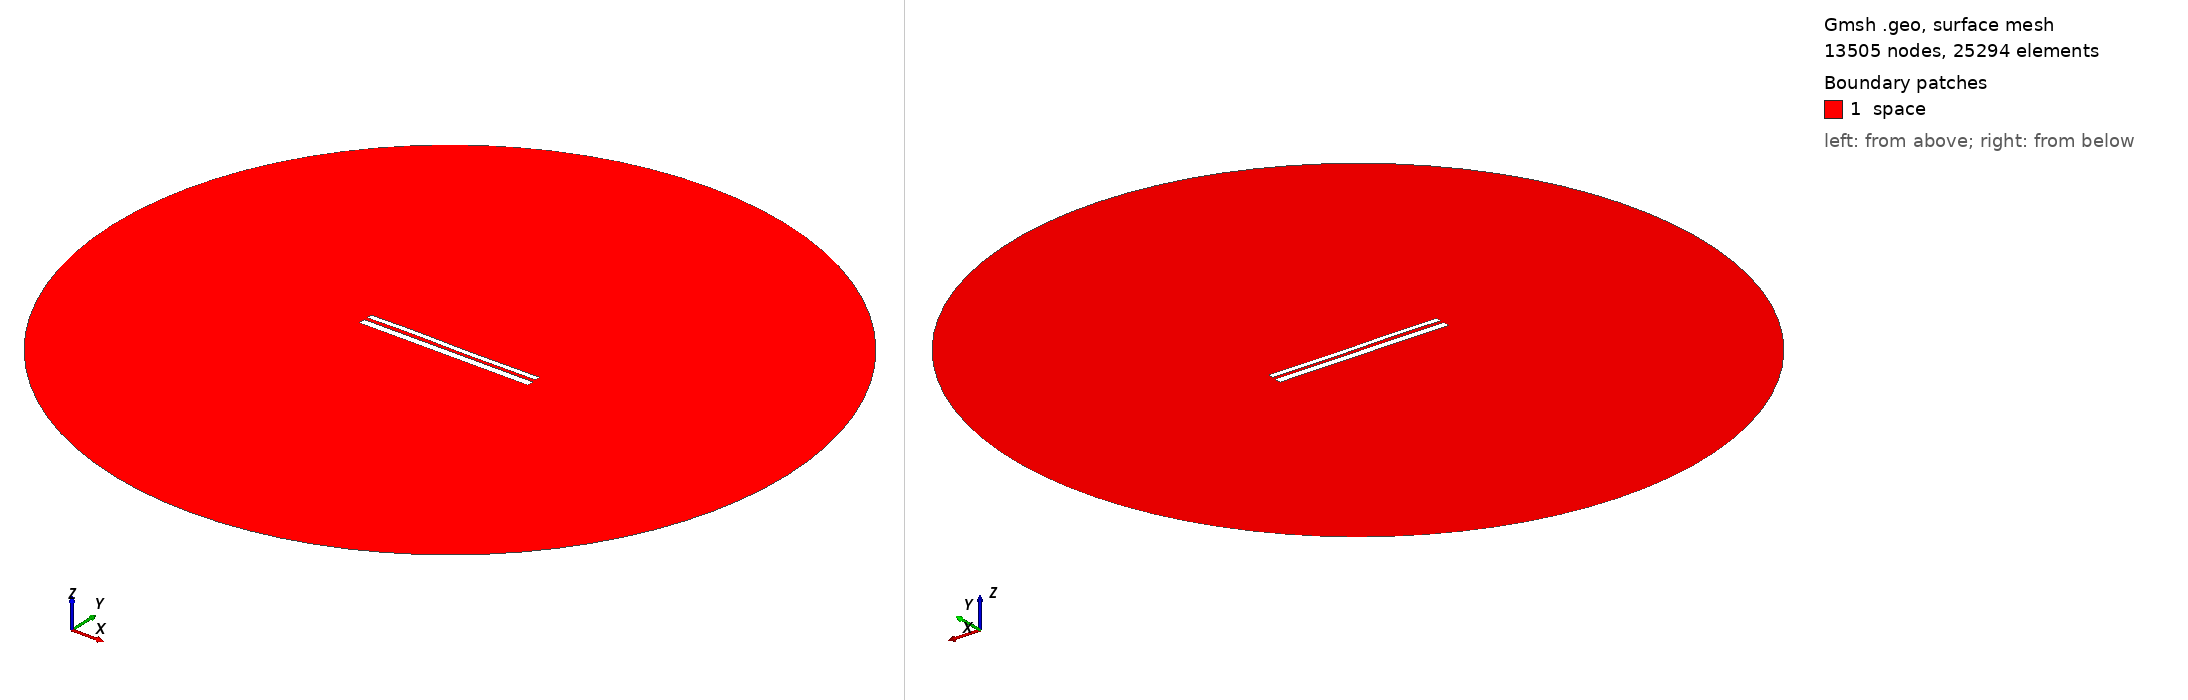

Gmsh geometry script, surface-meshed: 13505 nodes, 25294 surface elements. Boundary patches (legend numbers): 1 space. Left view from above one corner, right view from below the opposite corner. Legend entries are the model's physical surfaces. The drawing asked Gmsh for element sizes between 1% and 20% of the model's largest extent; the script's own settings can give other sizes.

=== 10199.geo (drawn) ===
//---------------------------------------
// Geometry kernel
//---------------------------------------

SetFactory("OpenCASCADE");



//---------------------------------------
// Parameters of the geometry
//---------------------------------------

// Overetch of the upper plate
overetch = 0.375;

// Distance between the plates
distance = 1.75;

// Discretization over the x axis (for the deformation)
nx = 50; 

// Length of the plate
L = 100 - overetch; 

// Number of modes
n = 4; 

// 1st mode coefficient
coeff(1) = -0.075;
beta(1) = 0.596864 * 3.1415926535 / L;

// 2nd mode coefficient
coeff(2) = 0.0;
beta(2) = 1.49418 * 3.1415926535 / L;

// 3rd mode coefficient
coeff(3) = 0.15;
beta(3) = 2.50025 * 3.1415926535 / L;

// 4th mode coefficient
coeff(4) = 0.07499999999999998;
beta(4) = 3.49999 * 3.1415926535 / L;



//---------------------------------------
// Upper plate (deformed rectangle)
//---------------------------------------

// Coordiantes of the upper plate
xmin = -50;
xmax = 50 - overetch;

// Height of the upper plate
yheight = 4 - 2 * overetch;

// Indexes of the points
UpperID[] = {};
LowerID[] = {};
LeftID[] = {};
RightID[] = {};

// Point index
p = 1;

// Horizontal edges
For i In {1:nx}
    x = xmin + (i-1)*(xmax - xmin)/(nx-1);

    y_bottom = distance / 2 + overetch;
    For j In {1:n}
        C = (Cosh(beta(j)*L) + Cos(beta(j)*L)) / (Sinh(beta(j)*L) + Sin(beta(j)*L));
        y_bottom  = y_bottom + coeff(j) * (Cosh(beta(j)*(x+50)) - Cos(beta(j)*(x+50)) - C * (Sinh(beta(j)*(x+50)) - Sin(beta(j)*(x+50))));
    EndFor

    y_top = y_bottom + yheight;

    Point(p) = {x, y_top, 0, 1.0};
    UpperID[i] = p;
    p = p + 1;

    Point(p) = {x, y_bottom, 0, 1.0};
    LowerID[i] = p;
    p = p + 1;
EndFor

// Create point lists
UpperPts[] = {}; LowerPts[] = {};
For i In {1:nx}
  UpperPts[] += {UpperID[i]};
  LowerPts[] += {LowerID[i]};
EndFor

// Build splines
Spline(1) = {UpperPts[]};
Spline(2) = {LowerPts[]};
Line(3) = {LowerPts[nx-1], UpperPts[nx-1]};
Line(4) = {LowerPts[0], UpperPts[0]};

// Build the plane surface
Curve Loop(1) = {2, 3, -1, -4};
Plane Surface(1) = {1};



//---------------------------------------
// Lower plate (rectangle)
//---------------------------------------

// Vertices
Point(1001) = {-50, -1, 0, 1.0};
Point(1002) = { 50, -1, 0, 1.0};
Point(1003) = { 50,  -5, 0, 1.0};
Point(1004) = {-50,  -5, 0, 1.0};

// Edges
Line(5) = {1001, 1002};
Line(6) = {1002, 1003};
Line(7) = {1003, 1004};
Line(8) = {1004, 1001};

// Plane surface
Line Loop(2) = {5, 6, 7, 8};
Plane Surface(2) = {2}; 



//---------------------------------------
// Outer (fictious) boundary
//---------------------------------------

// Points
Point(1005) = {0, 0, 0};       // Center
Point(1006) = {200, 0, 0};     // Start point
Point(1007) = {0, 200, 0};     // 90 degrees
Point(1008) = {-200, 0, 0};    // 180 degrees
Point(1009) = {0, -200, 0};    // 270 degrees

// Circle arcs (each needs start, center, end)
Circle(9) = {1006, 1005, 1007};
Circle(10) = {1007, 1005, 1008};
Circle(11) = {1008, 1005, 1009};
Circle(12) = {1009, 1005, 1006};

// Plane surface for the entire domain
Curve Loop(3) = {9, 10, 11, 12};
Surface(3) = {3};

// Subtract the plates from the whole domain to obtain the actual domain where we want to solve the equations
BooleanDifference{ Surface{3}; Delete; }{ Surface{1}; Surface{2}; Delete; }




//---------------------------------------
// Transfinite Lines/Curves
//---------------------------------------

// Set the number of points on the boundaries
r = 7;

// Plates
Transfinite Curve {1, 2} = 50*r Using Progression 1;
Transfinite Curve {3, 4} = 2*r Using Progression 1;
Transfinite Line {5, 7} = 50*r Using Progression 1;
Transfinite Line {6, 8} = 2*r Using Progression 1;

// Outer boundary
Transfinite Line {9, 10, 11, 12} = 20 Using Progression 1;



//---------------------------------------
// Physical groups
//---------------------------------------                

// Physical curves (boundaries)
Physical Line("force_segment", 10) = {2};
Physical Line("upper_plate", 11) = {1, 3, 4};
Physical Line("lower_plate", 12) = {5, 6, 7, 8};
Physical Line("boundary", 20) = {9, 10, 11, 12};

// Physical Surfaces
Physical Surface("space", 30) = {3};



//---------------------------------------
// 6. Generate the Mesh
//---------------------------------------

// 2D mesh generation
Mesh 2;
